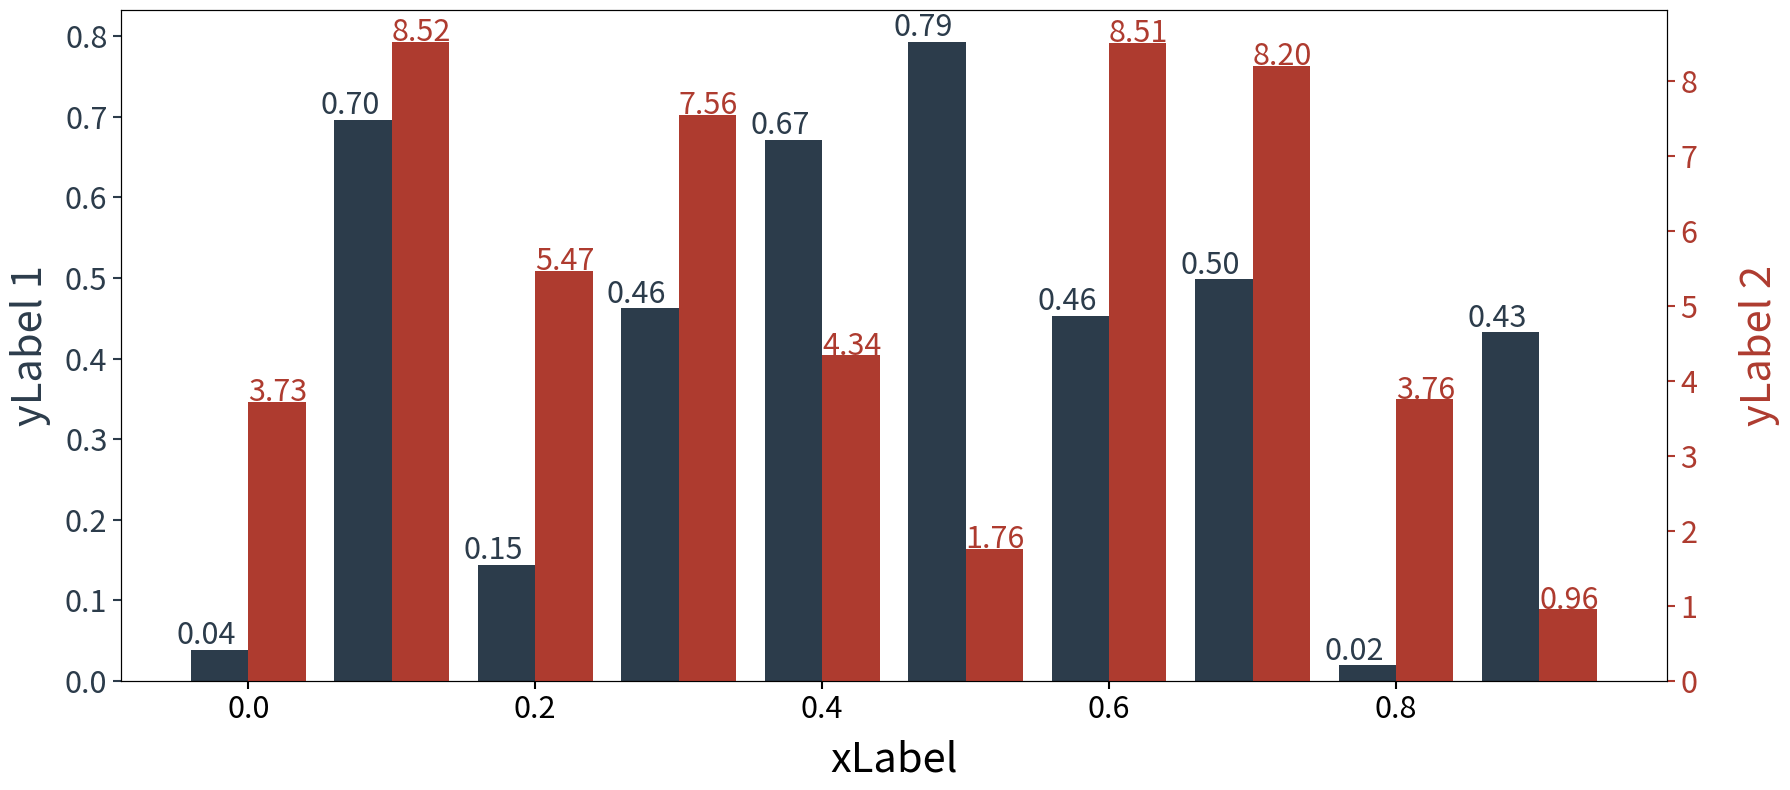

The matplotlib source for this figure: (Note: this script raises an exception after producing the figure.)
#%%
import matplotlib
from matplotlib import pyplot as plt

import random
random.seed(43)
# figure data
bar_cnt = 10
xdata1 = [random.random() for _ in range(bar_cnt)]
xdata2 = [random.random() * 10 for _ in range(bar_cnt)]

# figure params
color1 = "#2c3c4b"
color2 = "#ae3b2f"
axis_label_size = 30
axis_label_pad = 10
digit_fontsize = 22

# figure making
fig, ax = plt.subplots(figsize=(18,8))
tw = ax.twinx()
bar_width = 0.04
ax.bar([i/bar_cnt-0.02 for i in range(bar_cnt)], xdata1, width = bar_width, color = color1)

tw.bar([i/bar_cnt + 0.02 for i in range(bar_cnt)], xdata2, width = bar_width, color = color2)

for i in range(bar_cnt):
    x_pos = i/bar_cnt - 0.05
    y_pos  =  xdata1[i]+0.007
    ax.text(x_pos, y_pos, str(y_pos)[:4],fontsize = digit_fontsize, color = color1)
    x_pos = i/bar_cnt
    y_pos  =  xdata2[i]+0.007
    tw.text(x_pos, y_pos, str(y_pos)[:4],fontsize = digit_fontsize, color = color2)
    
    
ax.yaxis.label.set_color(color1)
ax.yaxis.label.set_fontsize(12)
tw.yaxis.label.set_color(color2)
tw.yaxis.label.set_fontsize(12)

tkw = dict(size=6, width=1.5, labelsize = 22)
ax.tick_params(axis='y', colors=color1, **tkw)
tw.tick_params(axis='y', colors=color2, **tkw)
ax.tick_params(axis='x', **tkw)

ax.set_xlabel('xLabel', fontsize = axis_label_size, labelpad=axis_label_pad)
ax.set_ylabel("yLabel 1", fontsize = axis_label_size, labelpad=axis_label_pad)
tw.set_ylabel("yLabel 2", fontsize = axis_label_size, labelpad = axis_label_size)
fig.tight_layout()
fig.savefig('./figures/dual_bar.svg')


